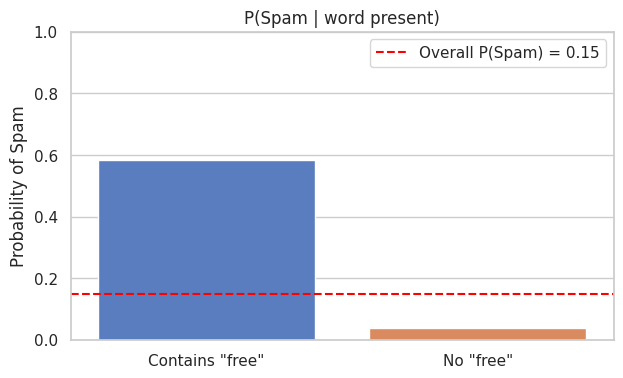
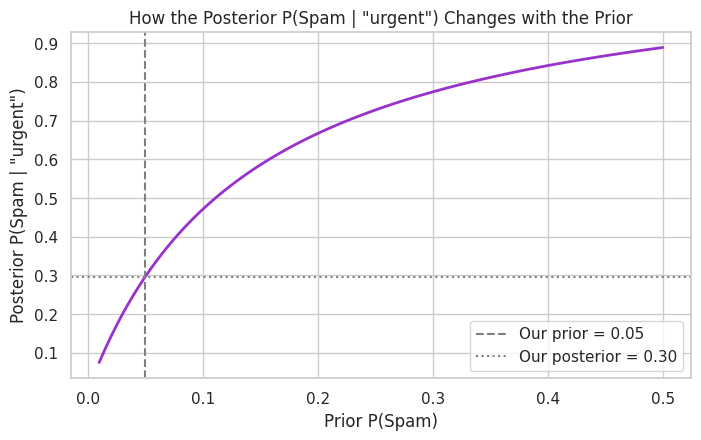
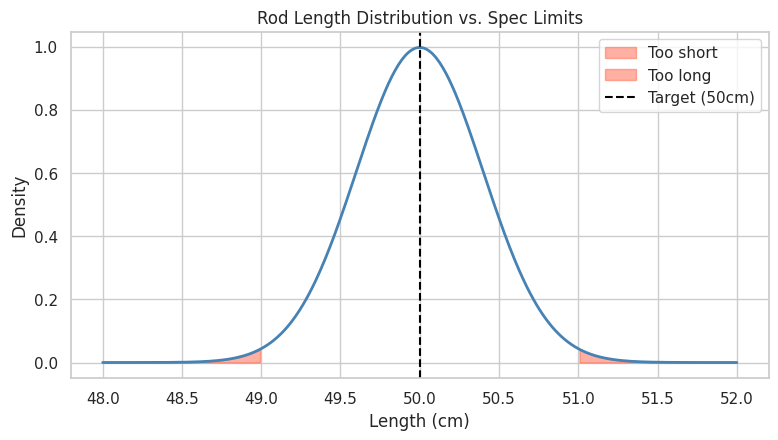
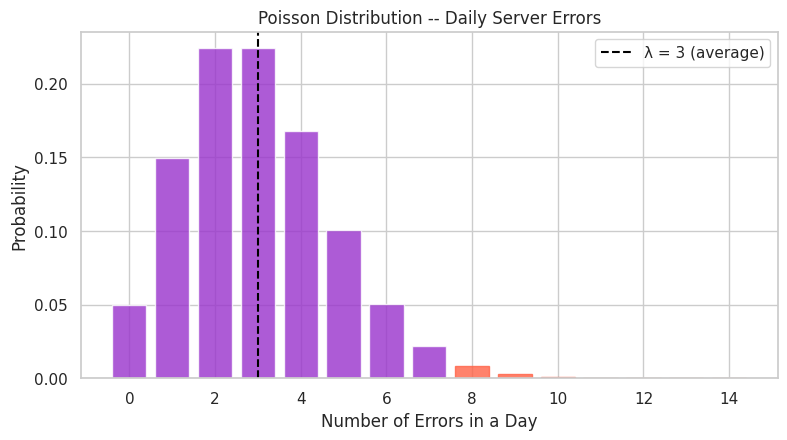
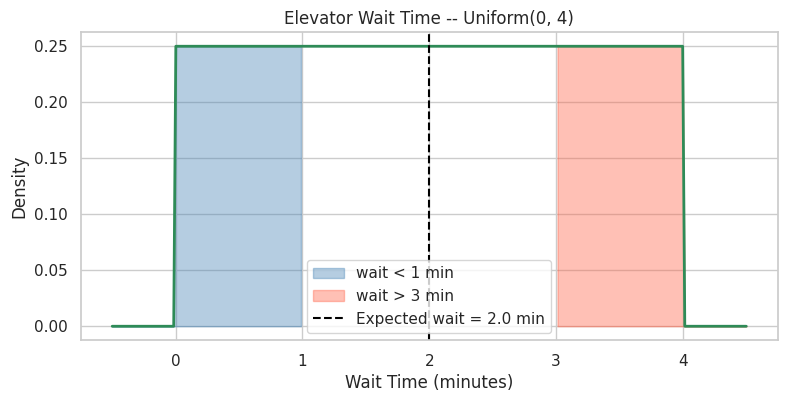

Source code (Python) for these figures, in order:
import numpy as np
import pandas as pd
import matplotlib.pyplot as plt
import seaborn as sns
from scipy import stats

sns.set(style="whitegrid")
np.random.seed(42)

# Build the contingency table
fraud_data = {
    'Fraudulent': [180, 20],
    'Legitimate': [320, 4480]
}
fraud_df = pd.DataFrame(fraud_data, index=['Flagged', 'Not_Flagged'])
print("Contingency Table:\n", fraud_df)

total_transactions = fraud_df.values.sum()
print(f"\nTotal transactions: {total_transactions}")

# Marginal probabilities — one variable at a time, ignoring the other
p_fraudulent = fraud_df['Fraudulent'].sum() / total_transactions
p_flagged = fraud_df.loc['Flagged'].sum() / total_transactions

print(f"P(Fraudulent)  = {p_fraudulent:.4f}  ({p_fraudulent*100:.2f}%)")
print(f"P(Flagged)     = {p_flagged:.4f}  ({p_flagged*100:.2f}%)")

# Joint probability — both events happening together
p_fraud_and_flagged = fraud_df.loc['Flagged', 'Fraudulent'] / total_transactions
p_fraud_and_not_flagged = fraud_df.loc['Not_Flagged', 'Fraudulent'] / total_transactions

print(f"P(Fraudulent AND Flagged)     = {p_fraud_and_flagged:.4f}")
print(f"P(Fraudulent AND Not Flagged) = {p_fraud_and_not_flagged:.4f}")

# Independence check: if independent, P(A and B) should equal P(A) * P(B)
expected_if_independent = p_fraudulent * p_flagged
print(f"P(Fraudulent) x P(Flagged)        = {expected_if_independent:.4f}")
print(f"Actual P(Fraudulent AND Flagged)  = {p_fraud_and_flagged:.4f}")
print(f"\nDifference: {abs(expected_if_independent - p_fraud_and_flagged):.4f}")
print("These values are far apart -> fraud and flagging are NOT independent (as expected: that's the whole point of the system).")

# Build the contingency table
spam_data = {
    'Contains_free': [1200, 850],
    'No_free': [300, 7650]
}
spam_df = pd.DataFrame(spam_data, index=['Spam', 'Not_Spam'])
print("Contingency Table:\n", spam_df)

total_emails = spam_df.values.sum()

# P(Spam) -- marginal, for comparison
p_spam = spam_df['Contains_free'].sum() + spam_df.loc['Spam', 'No_free']
p_spam = (spam_df.loc['Spam'].sum()) / total_emails
print(f"P(Spam) overall = {p_spam:.4f}  ({p_spam*100:.1f}%)")

# P(Spam | Contains "free") -- conditional
p_contains_free = spam_df['Contains_free'].sum() / total_emails
p_spam_and_free = spam_df.loc['Spam', 'Contains_free'] / total_emails
p_spam_given_free = p_spam_and_free / p_contains_free

print(f"P(Contains 'free')         = {p_contains_free:.4f}")
print(f"P(Spam AND Contains 'free') = {p_spam_and_free:.4f}")
print(f"P(Spam | Contains 'free')   = {p_spam_given_free:.4f}  ({p_spam_given_free*100:.1f}%)")

# Compare to P(Spam | Does NOT contain "free")
p_no_free = spam_df['No_free'].sum() / total_emails
p_spam_and_no_free = spam_df.loc['Spam', 'No_free'] / total_emails
p_spam_given_no_free = p_spam_and_no_free / p_no_free

print(f"P(Spam | No 'free')  = {p_spam_given_no_free:.4f}  ({p_spam_given_no_free*100:.1f}%)")

# Visualise the jump
labels = ['Contains "free"', 'No "free"']
probs = [p_spam_given_free, p_spam_given_no_free]

plt.figure(figsize=(7, 4))
sns.barplot(x=labels, y=probs, palette="muted")
plt.axhline(p_spam, color='red', linestyle='--', label=f'Overall P(Spam) = {p_spam:.2f}')
plt.title('P(Spam | word present)')
plt.ylabel('Probability of Spam')
plt.ylim(0, 1)
plt.legend()
plt.show()

# Given information
p_spam_prior = 0.05            # Prior: 5% of emails are spam
p_urgent_given_spam = 0.80     # Likelihood: 80% of spam contains "urgent"
p_urgent_given_not_spam = 0.10 # 10% of legitimate emails contain "urgent"

p_not_spam_prior = 1 - p_spam_prior

# Total probability of an email containing "urgent" (law of total probability)
p_urgent = (p_urgent_given_spam * p_spam_prior) + (p_urgent_given_not_spam * p_not_spam_prior)
print(f"P('urgent') overall = {p_urgent:.4f}")

# Bayes' theorem: P(Spam | "urgent") = P("urgent" | Spam) * P(Spam) / P("urgent")
p_spam_given_urgent = (p_urgent_given_spam * p_spam_prior) / p_urgent

print(f"P(Spam | 'urgent') = {p_spam_given_urgent:.4f}  ({p_spam_given_urgent*100:.1f}%)")
print(f"\nPrior belief:     {p_spam_prior*100:.1f}% chance of spam")
print(f"Posterior belief: {p_spam_given_urgent*100:.1f}% chance of spam, after seeing 'urgent'")

# Sensitivity check: how does the posterior change as the prior (spam rate) changes?
priors = np.linspace(0.01, 0.5, 100)
posteriors = []

for p in priors:
    p_urgent_total = (p_urgent_given_spam * p) + (p_urgent_given_not_spam * (1 - p))
    posterior = (p_urgent_given_spam * p) / p_urgent_total
    posteriors.append(posterior)

plt.figure(figsize=(8, 4.5))
plt.plot(priors, posteriors, color='darkorchid', lw=2)
plt.axvline(p_spam_prior, color='gray', linestyle='--', label=f'Our prior = {p_spam_prior}')
plt.axhline(p_spam_given_urgent, color='gray', linestyle=':', label=f'Our posterior = {p_spam_given_urgent:.2f}')
plt.title('How the Posterior P(Spam | "urgent") Changes with the Prior')
plt.xlabel('Prior P(Spam)')
plt.ylabel('Posterior P(Spam | "urgent")')
plt.legend()
plt.show()

# Set up the distribution
mu, sigma = 50, 0.4
rod_dist = stats.norm(mu, sigma)

# Probability a rod is out of spec (below 49 or above 51)
p_too_short = rod_dist.cdf(49)
p_too_long = 1 - rod_dist.cdf(51)
p_out_of_spec = p_too_short + p_too_long

print(f"P(length < 49 cm) = {p_too_short:.4f}  ({p_too_short*100:.2f}%)")
print(f"P(length > 51 cm) = {p_too_long:.4f}  ({p_too_long*100:.2f}%)")
print(f"P(out of spec)     = {p_out_of_spec:.4f}  ({p_out_of_spec*100:.2f}%)")

# Visualise the spec limits against the distribution
x = np.linspace(48, 52, 400)
y = rod_dist.pdf(x)

plt.figure(figsize=(9, 4.5))
plt.plot(x, y, color='steelblue', lw=2)
plt.fill_between(x, y, where=(x < 49), color='tomato', alpha=0.5, label='Too short')
plt.fill_between(x, y, where=(x > 51), color='tomato', alpha=0.5, label='Too long')
plt.axvline(mu, color='black', linestyle='--', label='Target (50cm)')
plt.title('Rod Length Distribution vs. Spec Limits')
plt.xlabel('Length (cm)')
plt.ylabel('Density')
plt.legend()
plt.show()

# Find the cutoff for the strictest bottom 1% of rods (the 1st percentile)
cutoff_1pct = rod_dist.ppf(0.01)
print(f"The shortest 1% of rods are below: {cutoff_1pct:.3f} cm")

# Cross-check: feeding that value back into the CDF should return ~0.01
check = rod_dist.cdf(cutoff_1pct)
print(f"Sanity check -- P(length < {cutoff_1pct:.3f}) = {check:.4f}")

# Set up the distribution
lam = 3
error_dist = stats.poisson(lam)

# Probability of zero errors (a perfect day)
p_zero_errors = error_dist.pmf(0)
print(f"P(0 errors in a day) = {p_zero_errors:.4f}  ({p_zero_errors*100:.2f}%)")

# Probability of more than 7 errors (a very bad day)
p_more_than_7 = 1 - error_dist.cdf(7)
print(f"P(more than 7 errors) = {p_more_than_7:.4f}  ({p_more_than_7*100:.2f}%)")

# Visualise the full distribution of daily error counts
k = np.arange(0, 15)
pmf = error_dist.pmf(k)

plt.figure(figsize=(9, 4.5))
bars = plt.bar(k, pmf, color='darkorchid', alpha=0.8)
for i in range(8, 15):
    bars[i].set_color('tomato')
plt.axvline(lam, color='black', linestyle='--', label=f'λ = {lam} (average)')
plt.title('Poisson Distribution -- Daily Server Errors')
plt.xlabel('Number of Errors in a Day')
plt.ylabel('Probability')
plt.legend()
plt.show()

# Find an alert threshold: the smallest count k such that P(X >= k) <= 0.05
for k in range(0, 15):
    p_at_least_k = 1 - error_dist.cdf(k - 1)
    if p_at_least_k <= 0.05:
        print(f"Alert threshold: {k} or more errors (P(X >= {k}) = {p_at_least_k:.4f})")
        break
    else:
        print(f"k={k}: P(X >= {k}) = {p_at_least_k:.4f}  (still above 5% -- keep checking)")

# Set up the distribution: Uniform between 0 and 4 minutes
wait_dist = stats.uniform(loc=0, scale=4)

# P(wait < 1 minute)
p_under_1 = wait_dist.cdf(1)
print(f"P(wait < 1 minute) = {p_under_1:.4f}  ({p_under_1*100:.1f}%)")

# P(wait > 3 minutes)
p_over_3 = 1 - wait_dist.cdf(3)
print(f"P(wait > 3 minutes) = {p_over_3:.4f}  ({p_over_3*100:.1f}%)")

# Expected wait time
expected_wait = wait_dist.mean()
print(f"\nExpected (average) wait time = {expected_wait:.2f} minutes")
print("Notice: this is exactly the midpoint of [0, 4] -- a property unique to the Uniform distribution.")

# Visualise
x = np.linspace(-0.5, 4.5, 300)
y = wait_dist.pdf(x)

plt.figure(figsize=(9, 4))
plt.plot(x, y, color='seagreen', lw=2)
plt.fill_between(x, y, where=(x < 1), color='steelblue', alpha=0.4, label='wait < 1 min')
plt.fill_between(x, y, where=(x > 3), color='tomato', alpha=0.4, label='wait > 3 min')
plt.axvline(expected_wait, color='black', linestyle='--', label=f'Expected wait = {expected_wait:.1f} min')
plt.title('Elevator Wait Time -- Uniform(0, 4)')
plt.xlabel('Wait Time (minutes)')
plt.ylabel('Density')
plt.legend()
plt.show()
